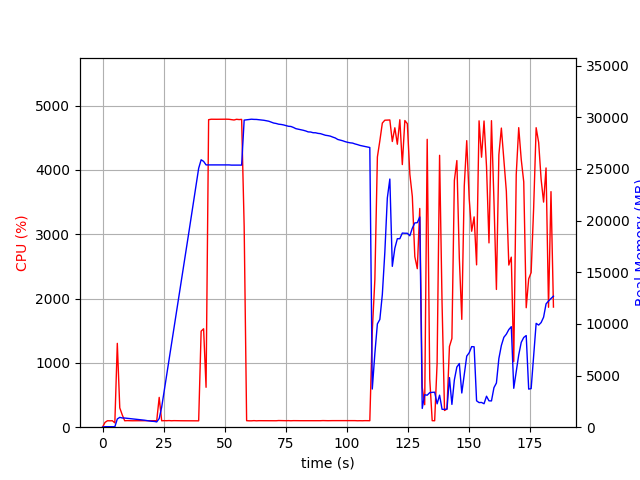

Source data for this figure (header and first rows):
elapsed_time, nproc, cpu, mem_real, mem_virtual
4.2438507080078125e-05, 1, 0.0, 7.422, 3186
1.007, 1, 74.5, 49.48, 645.4
2.014, 1, 100.3, 49.48, 645.4
3.02, 1, 99.3, 49.48, 645.4
4.028, 1, 100.3, 49.48, 645.4
5.036, 2, 67.4, 44.52, 3327
6.045, 1, 1303, 794.2, 4775
7.052, 1, 300.8, 951.8, 4895
8.061, 1, 192.3, 893.2, 4975
9.07, 1, 100.2, 887.4, 4975
10.08, 1, 102.3, 862.4, 4975
11.09, 1, 101.2, 846.3, 4975
12.09, 1, 100.0, 811.8, 4975
13.11, 1, 100.9, 790.6, 4975
14.12, 1, 102.0, 766.3, 4975
15.13, 1, 101.0, 736.8, 4975
16.14, 1, 101.0, 715.6, 4975
17.15, 1, 101.0, 678, 4975
18.16, 1, 102.0, 639.1, 4975
19.16, 1, 100.1, 603.4, 4975
20.17, 1, 101.2, 574.2, 4975
21.18, 1, 101.2, 560.6, 4975
22.19, 1, 101.0, 511.1, 4987
23.2, 1, 463.6, 837.9, 6954
24.21, 1, 99.9, 1937, 82356
25.22, 1, 101.9, 3467, 82356
26.23, 1, 100.9, 4999, 82356
27.25, 1, 102.9, 6485, 82356
28.26, 1, 100.0, 8007, 82356
29.26, 1, 102.0, 9523, 82356
30.28, 1, 100.9, 11067, 82356
31.29, 1, 100.0, 12607, 82356
32.29, 1, 100.1, 14173, 82356
33.31, 1, 99.9, 15721, 82356
34.32, 1, 100.0, 17277, 82356
35.33, 1, 100.0, 18824, 82356
36.33, 1, 100.0, 20390, 82356
37.34, 1, 100.0, 21947, 82356
38.35, 1, 100.0, 23503, 82356
39.36, 1, 99.0, 25058, 82356
40.38, 1, 1493, 25881, 82361
41.38, 1, 1530, 25730, 82366
42.39, 1, 620.3, 25387, 82366
43.44, 1, 4781, 25387, 82366
44.49, 1, 4788, 25387, 82366
45.54, 1, 4787, 25387, 82366
46.59, 1, 4787, 25387, 82366
47.63, 1, 4788, 25387, 82366
48.67, 1, 4788, 25387, 82366
49.7, 1, 4788, 25387, 82366
50.74, 1, 4788, 25387, 82366
51.78, 1, 4787, 25387, 82366
52.82, 1, 4781, 25368, 82366
53.85, 1, 4776, 25368, 82366
54.89, 1, 4787, 25368, 82366
55.93, 1, 4782, 25368, 82366
56.96, 1, 4785, 25368, 82366
58, 1, 3123, 29722, 86599
59.01, 1, 101.2, 29752, 86599
60.01, 1, 99.2, 29780, 86599
... 123 more rows
